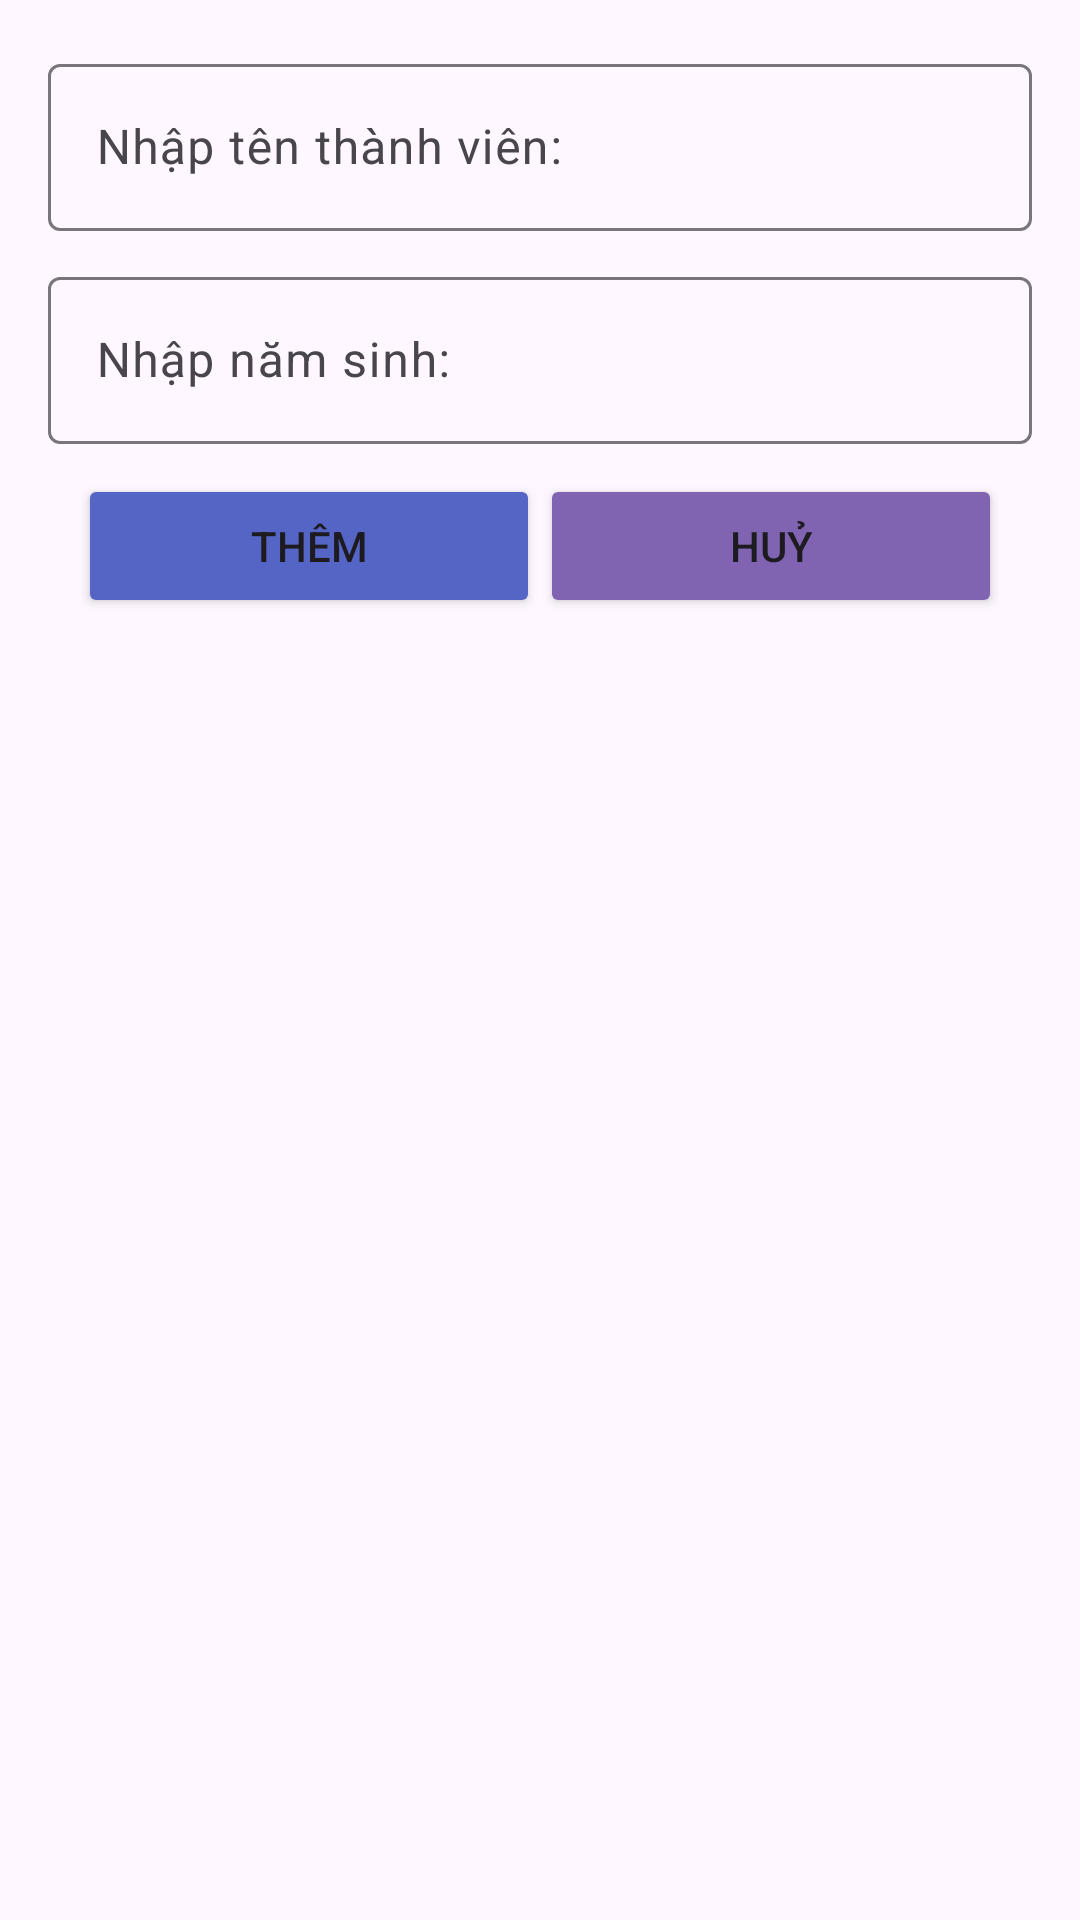

This screen was rendered from an Android layout file. Write that file and the resources it references.
<!-- AndroidManifest.xml: application theme Theme.Anhndtph44878duanmaumobile -->
<!-- res/layout/layout_bottomsheet_themthanvien.xml -->
<?xml version="1.0" encoding="utf-8"?>
<LinearLayout xmlns:android="http://schemas.android.com/apk/res/android"
    android:layout_width="match_parent"
    android:layout_height="match_parent"
    xmlns:app="http://schemas.android.com/apk/res-auto"

    android:id="@+id/layOut_bottom_theloai"
    android:orientation="vertical"
    android:padding="16dp"
    app:behavior_hideable="true"
    app:behavior_peekHeight="0dp"
    app:layout_behavior="com.google.android.material.bottomsheet.BottomSheetBehavior">
 <com.google.android.material.textfield.TextInputLayout
     android:layout_width="match_parent"
     android:layout_height="wrap_content"
     >
     <com.google.android.material.textfield.TextInputEditText
         android:id="@+id/edt_tenTV"
         android:layout_width="match_parent"
         android:layout_height="wrap_content"
         android:hint="Nhập tên thành viên:"
         />
 </com.google.android.material.textfield.TextInputLayout>
    <com.google.android.material.textfield.TextInputLayout
        android:layout_width="match_parent"
        android:layout_height="wrap_content"
        android:layout_marginTop="10dp"
        >
        <com.google.android.material.textfield.TextInputEditText
            android:id="@+id/edt_namsinhTV"
            android:layout_width="match_parent"
            android:layout_height="wrap_content"
            android:hint="Nhập năm sinh:"
            />
    </com.google.android.material.textfield.TextInputLayout>

    <LinearLayout
        android:layout_width="match_parent"
        android:layout_height="wrap_content"
        android:orientation="horizontal"
        android:layout_margin="10dp"

        >
        <Button
            android:id="@+id/btn_themTV"
            android:layout_width="0dp"
            android:layout_height="match_parent"
            android:layout_weight="1"
            android:text="Thêm"
            android:backgroundTint="#5465C6"
            />
        <Button
            android:id="@+id/btn_huyTV"
            android:layout_width="0dp"
            android:layout_height="match_parent"
            android:layout_weight="1"
            android:text="Huỷ"
            android:backgroundTint="#8064B1"
            />
    </LinearLayout>

</LinearLayout>
<!-- resources referenced by this layout -->
<resources>
  <style name="Theme.Anhndtph44878duanmaumobile" parent="Base.Theme.Anhndtph44878duanmaumobile" />
  <style name="Base.Theme.Anhndtph44878duanmaumobile" parent="Theme.Material3.DayNight.NoActionBar">
          
          
      </style>
</resources>
